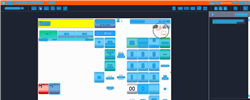
Task: Trigger Based Attended Automation
Workflow: NAMOS_MY_SafeDrop_RM1

Step 1: Computer Vision in window 'Web Rep Console*' (msedge.exe)

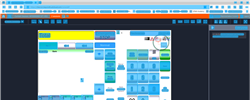
Step 2: CVRefresh

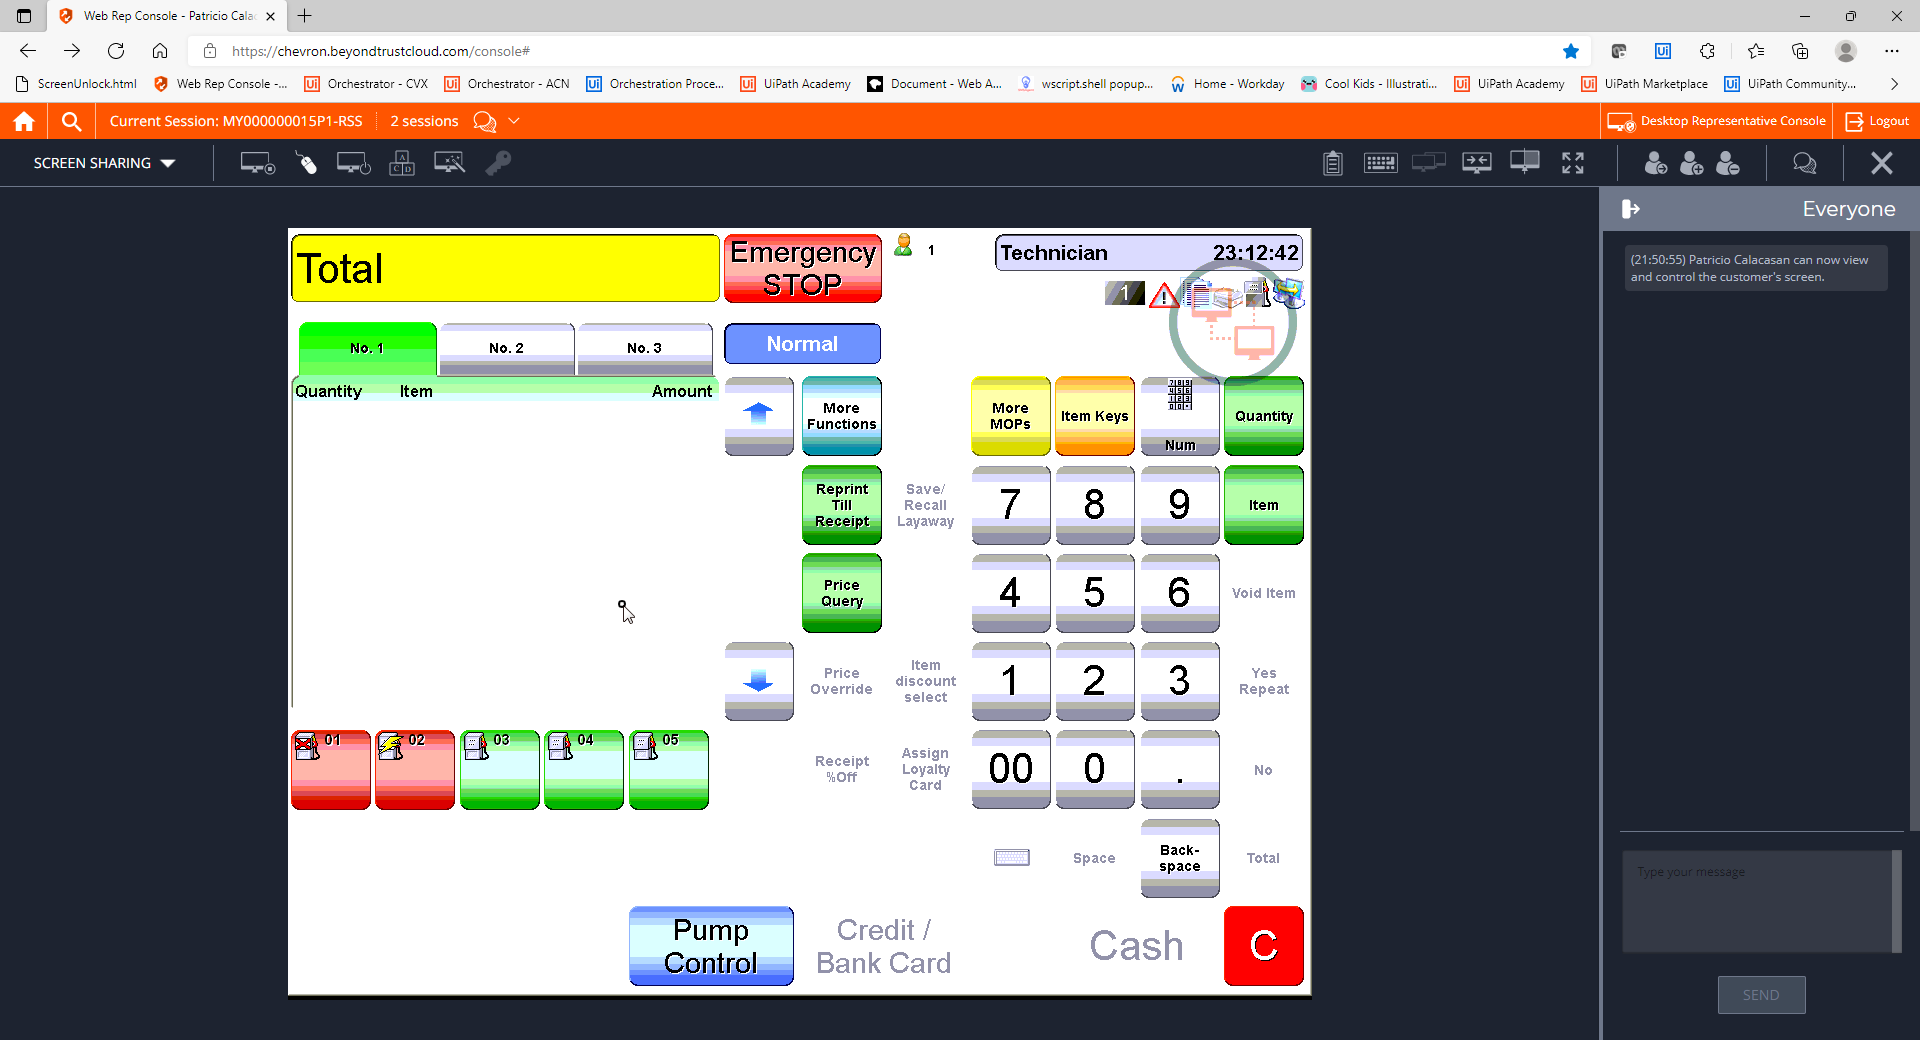
Step 3: CVCache

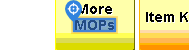
Step 4 [try]: CV Click - Text

Step 5: CvDescriptor (same screen as step 4)

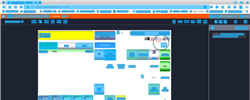
Step 6: CV refresh

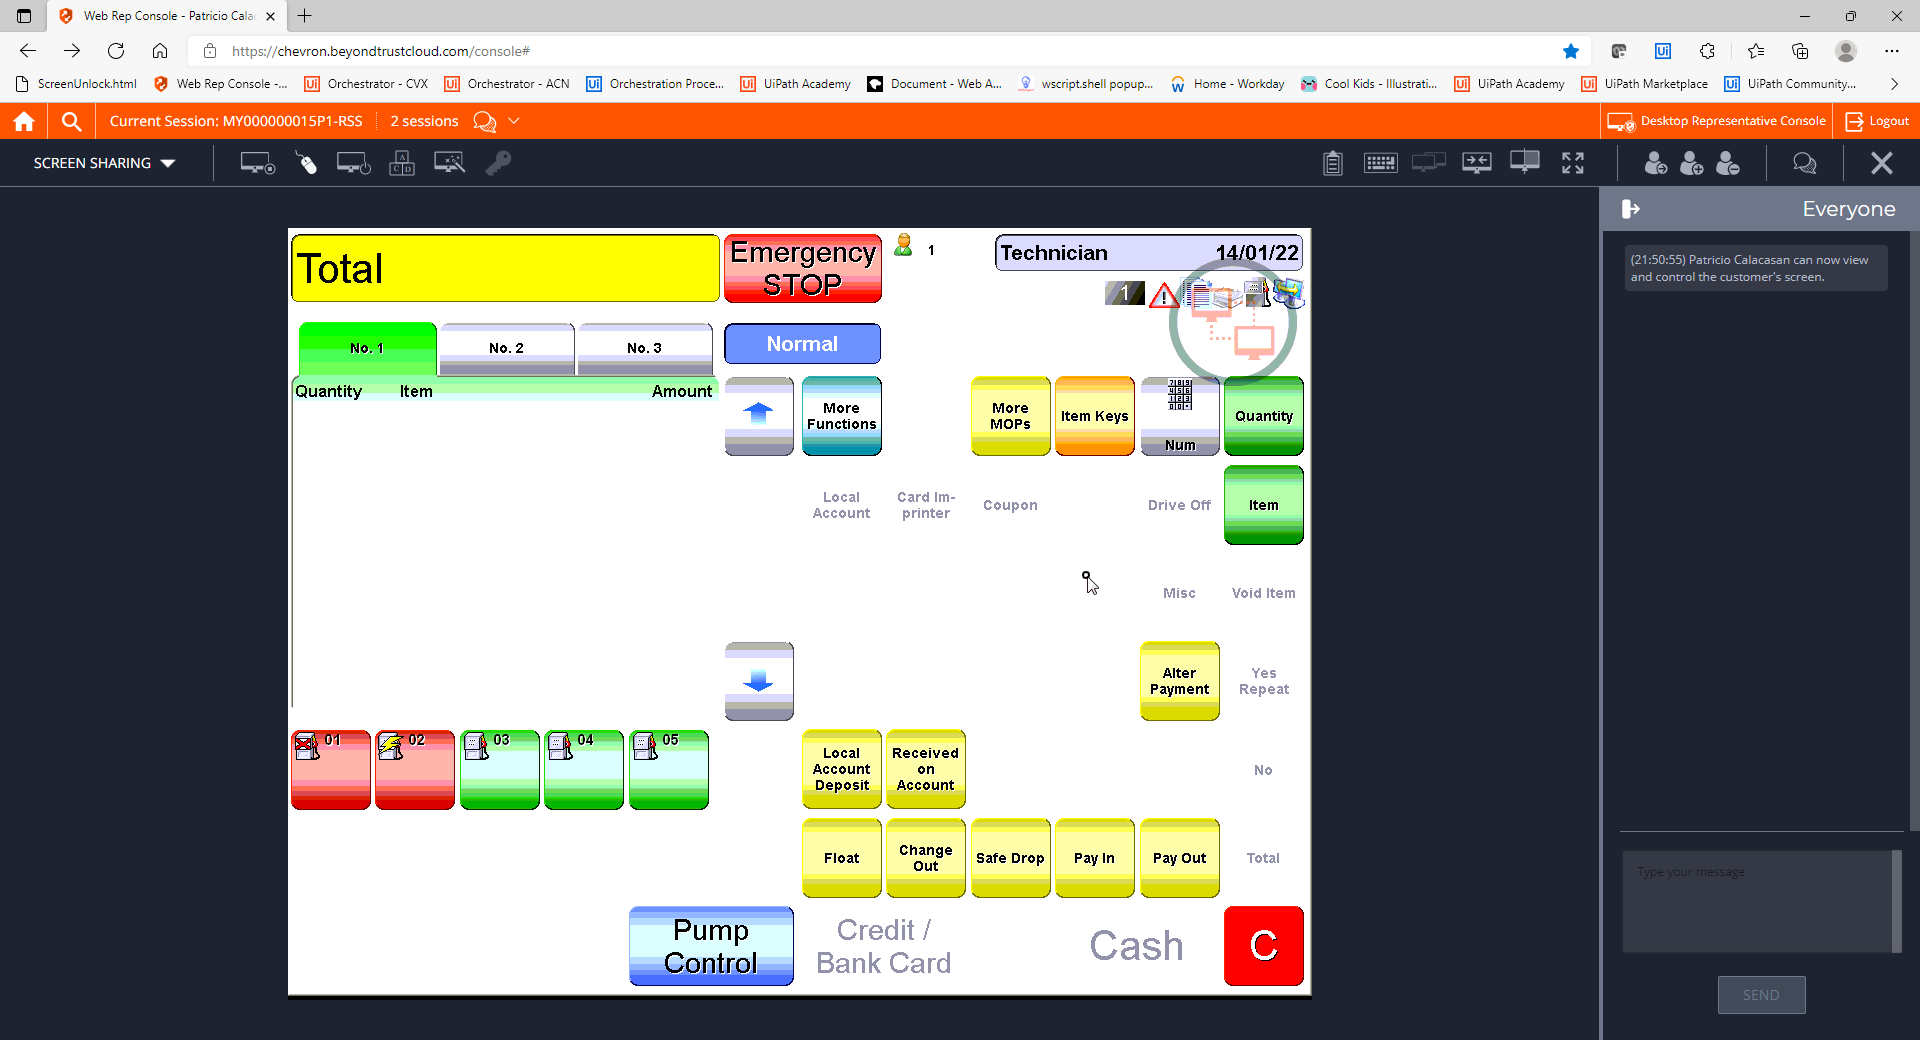
Step 7: CVCache

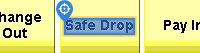
Step 8 [try]: CV Click - Text

Step 9: CvDescriptor (same screen as step 8)

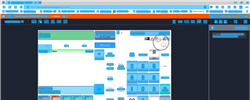
Step 10: CV refresh

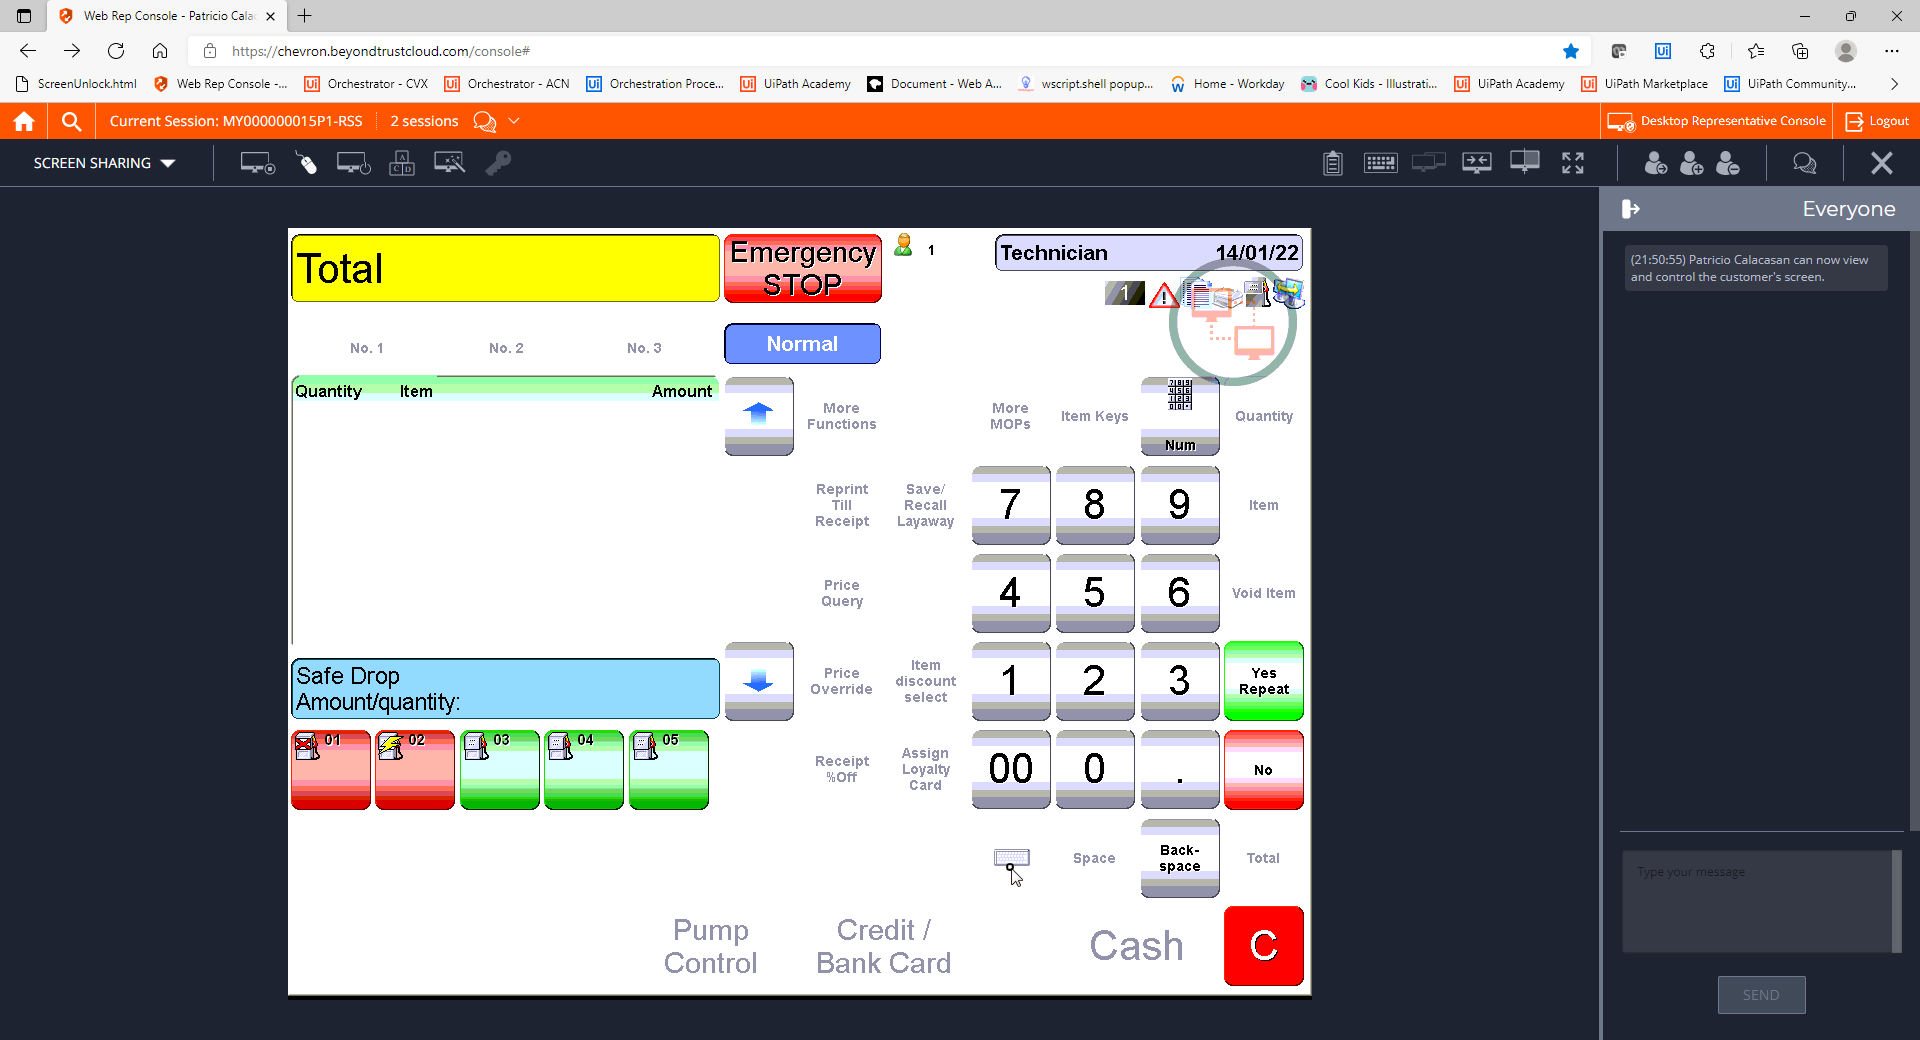
Step 11: CVCache

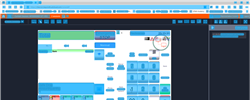
Step 12: CV refresh

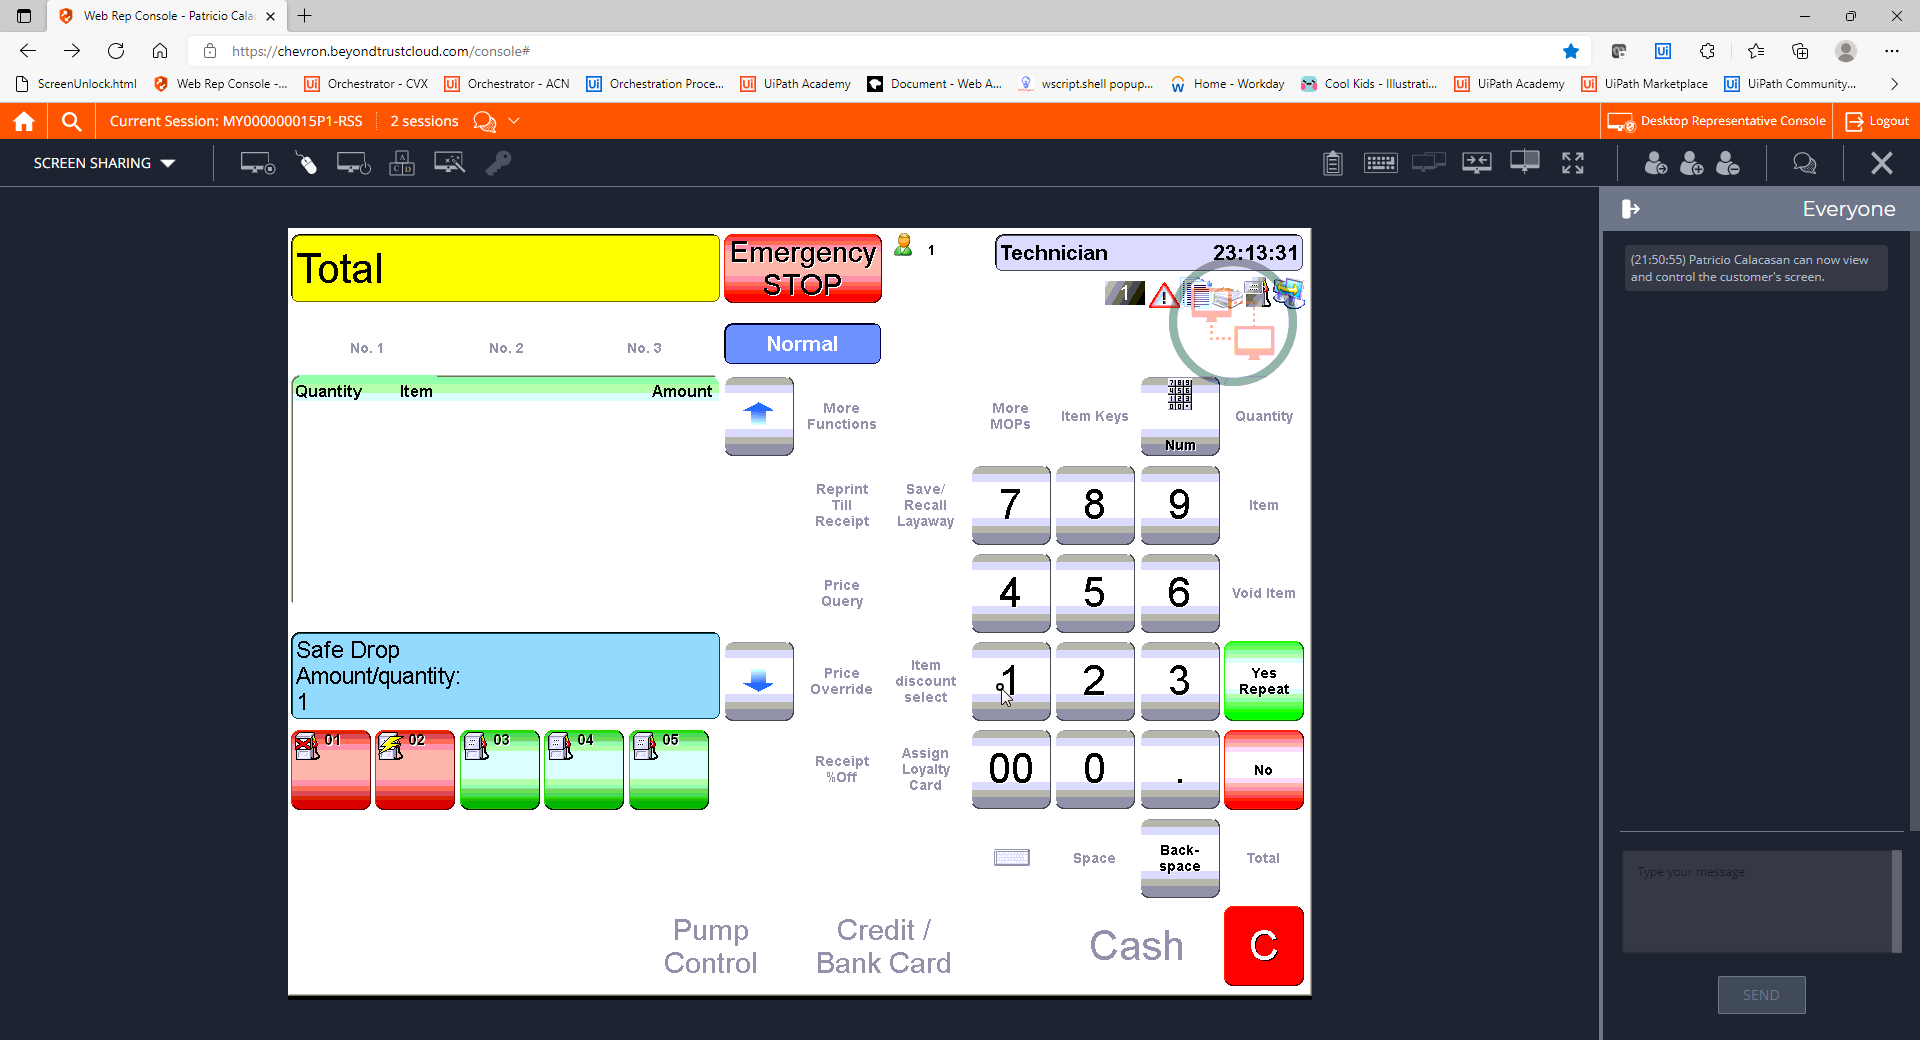
Step 13: CVCache

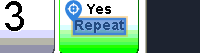
Step 14 [try]: CV Click - Text

Step 15: CvDescriptor (same screen as step 14)

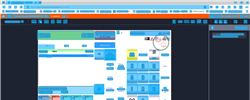
Step 16: CV refresh

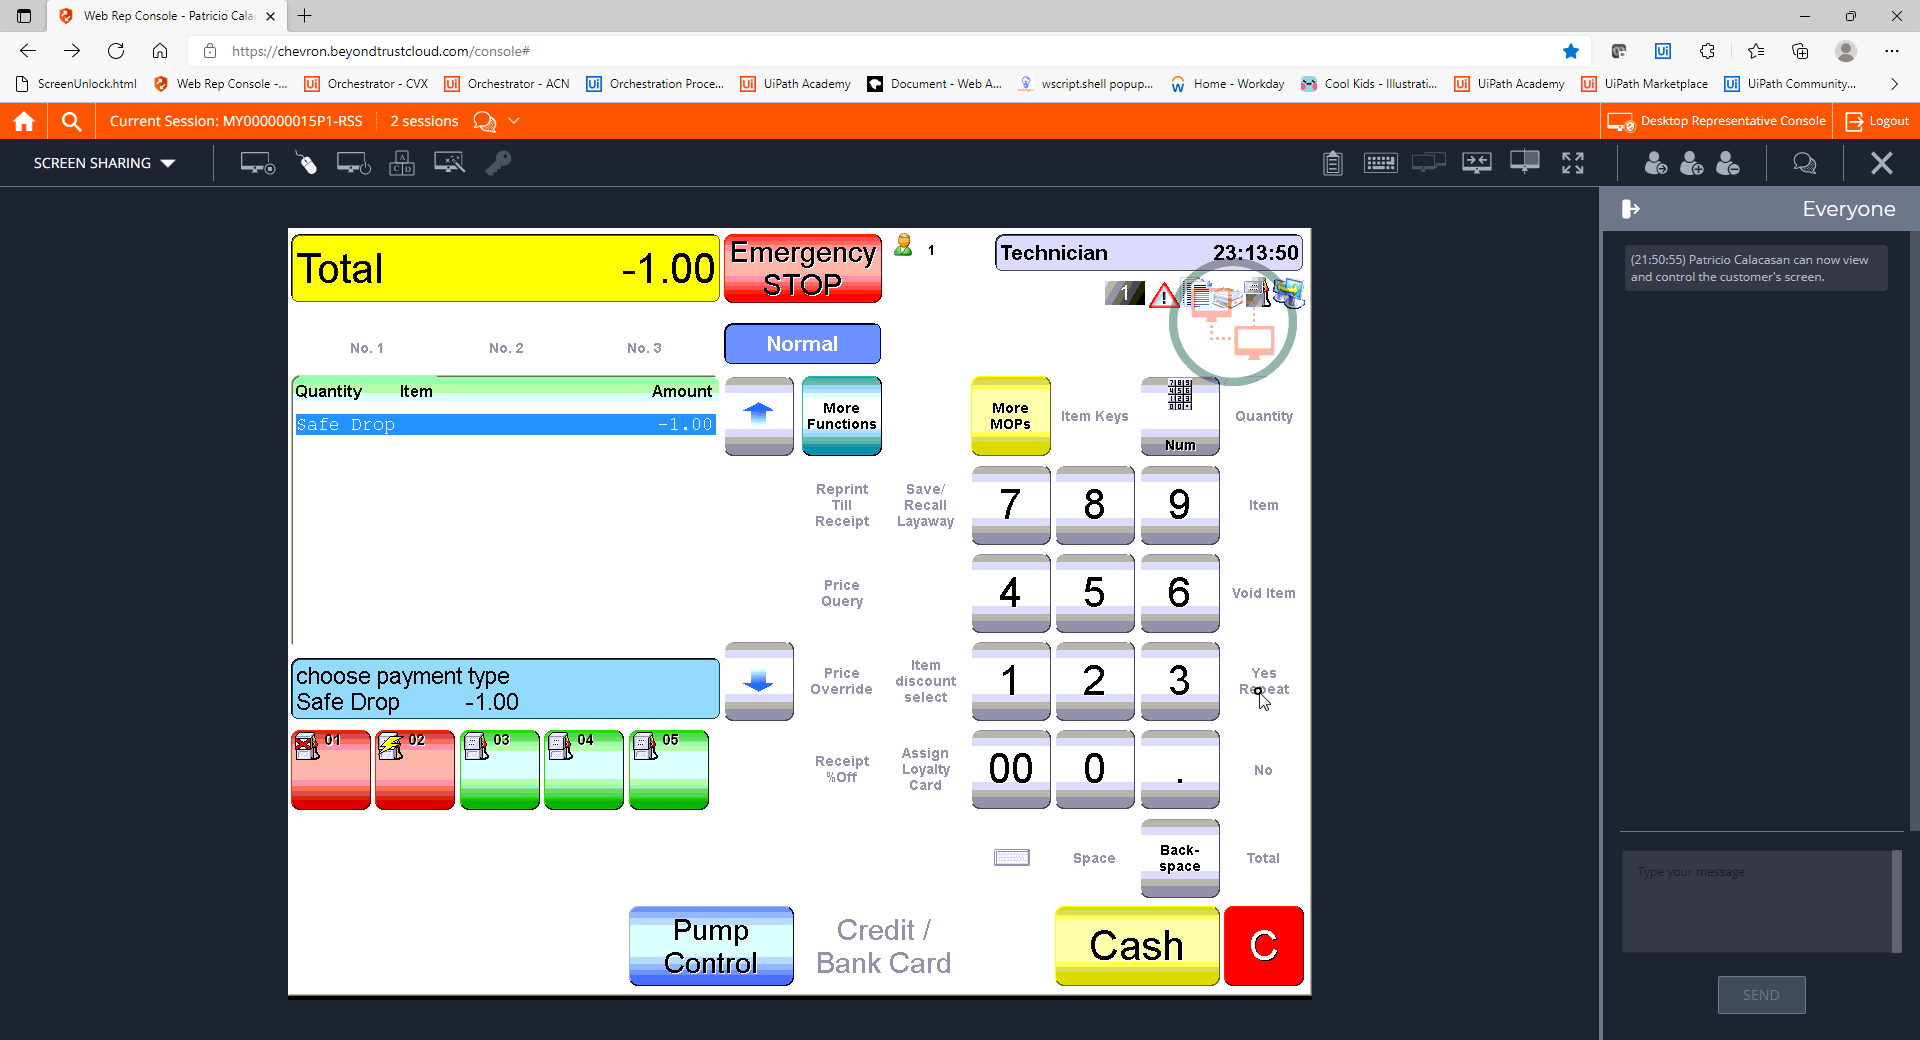
Step 17: CVCache

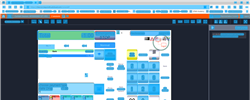
Step 18: CV refresh

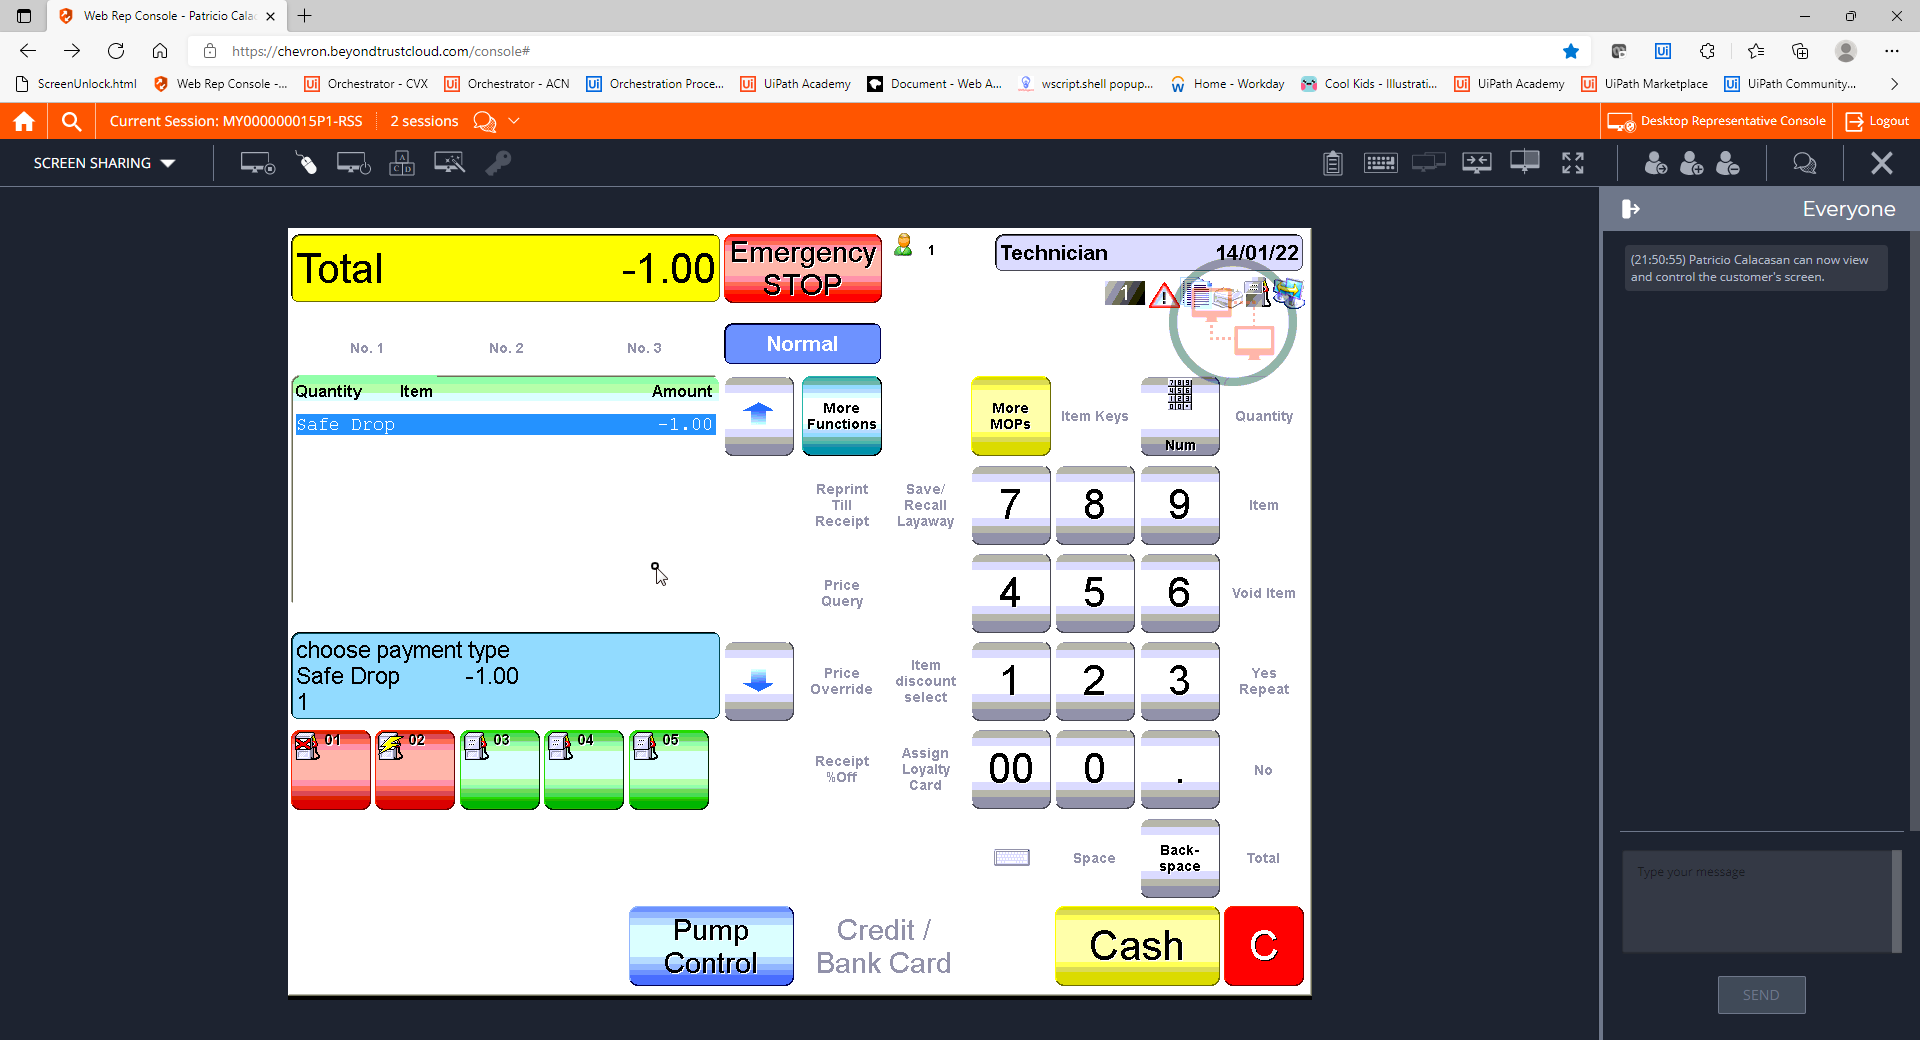
Step 19: CVCache

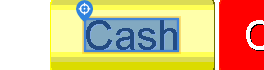
Step 20 [try]: CV Click - Text

Step 21: CvDescriptor (same screen as step 20)

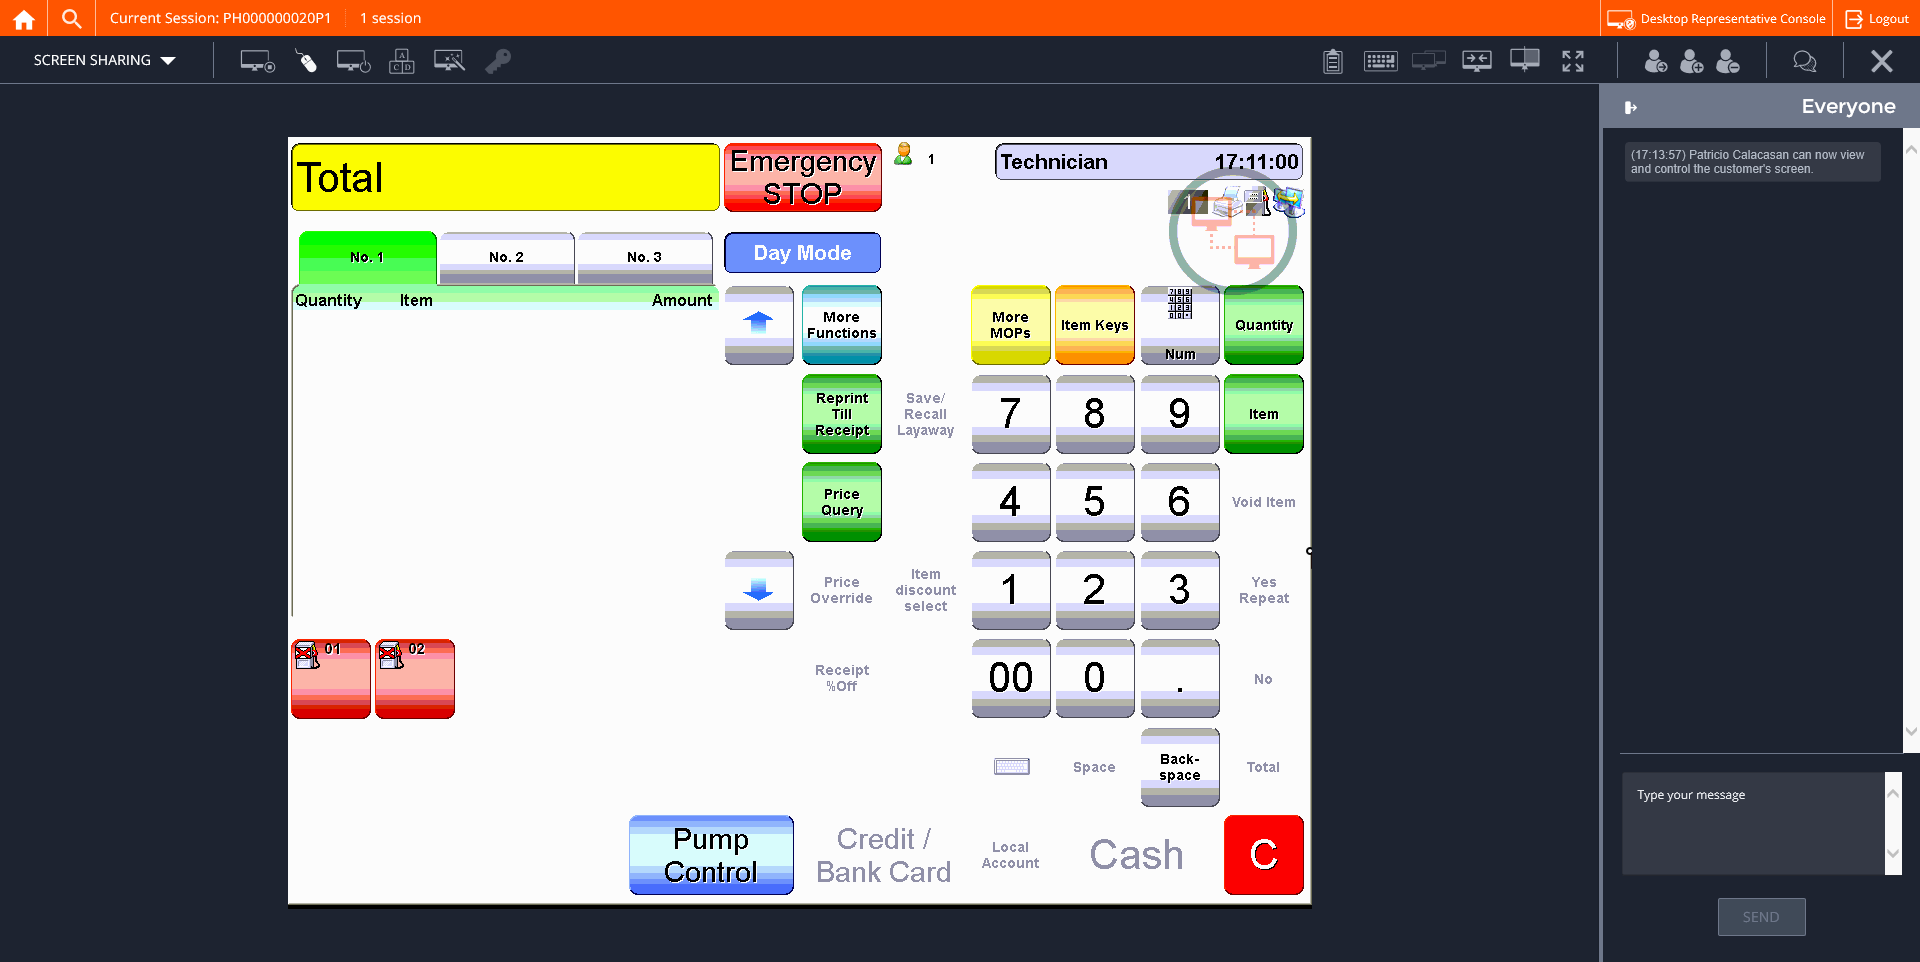
Step 22: CVCache